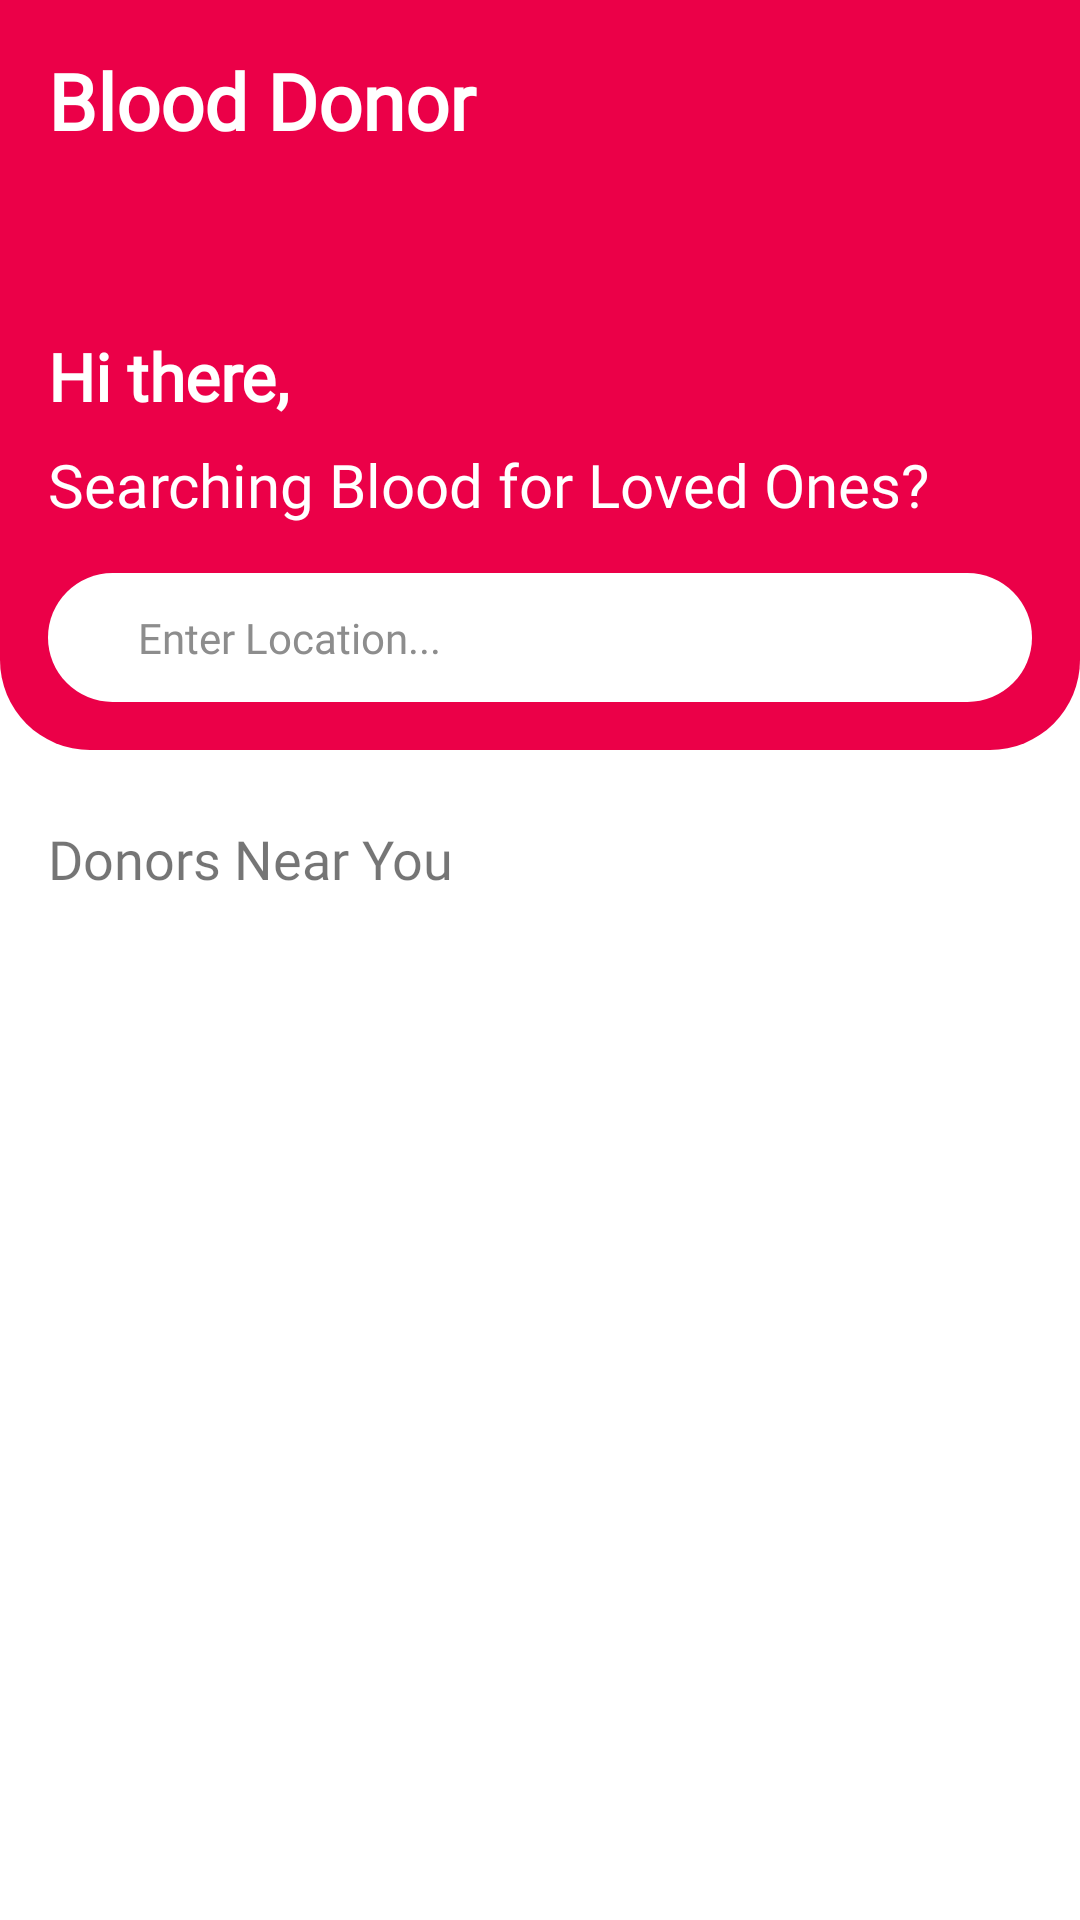

Write the Android layout XML for this screen, with the resource values it uses.
<!-- AndroidManifest.xml: application theme AppTheme -->
<!-- res/layout/fragment_home.xml -->
<?xml version="1.0" encoding="utf-8"?>
<androidx.coordinatorlayout.widget.CoordinatorLayout xmlns:android="http://schemas.android.com/apk/res/android"
    xmlns:app="http://schemas.android.com/apk/res-auto"
    xmlns:tools="http://schemas.android.com/tools"
    android:layout_width="match_parent"
    android:layout_height="match_parent"
    tools:context=".HomeFragment"
    android:background="#ffffff">

    <com.google.android.material.appbar.AppBarLayout
        android:layout_width="match_parent"
        android:layout_height="wrap_content"
        android:id="@+id/appBarLayout"
        android:background="@drawable/toolbar_home"
        android:theme="@style/ThemeOverlay.AppCompat.Dark.ActionBar">

        <com.google.android.material.appbar.CollapsingToolbarLayout
            android:layout_width="match_parent"
            android:layout_height="wrap_content"
            android:id="@+id/toolbar"
            app:contentScrim="@color/colorPrimary"
            app:layout_scrollFlags="scroll|snap|exitUntilCollapsed">

            <androidx.constraintlayout.widget.ConstraintLayout
                android:layout_width="match_parent"
                android:layout_height="250dp"
                app:layout_collapseMode="parallax">

                <TextView
                    android:id="@+id/hi"
                    android:layout_width="match_parent"
                    android:layout_height="wrap_content"
                    android:layout_marginStart="16dp"
                    android:layout_marginEnd="16dp"
                    android:layout_marginBottom="8dp"
                    android:fontFamily="@font/montserrat"
                    android:text="Hi there,"
                    android:textColor="#ffffff"
                    android:textSize="22sp"
                    android:textStyle="bold"
                    app:layout_constraintBottom_toTopOf="@+id/text"
                    app:layout_constraintEnd_toEndOf="parent"
                    app:layout_constraintStart_toStartOf="parent" />

                <TextView
                    android:id="@+id/text"
                    android:layout_width="match_parent"
                    android:layout_height="wrap_content"
                    android:layout_marginStart="16dp"
                    android:layout_marginEnd="16dp"
                    android:layout_marginBottom="16dp"
                    android:fontFamily="@font/montserrat"
                    android:text="Searching Blood for Loved Ones?"
                    android:textColor="#ffffff"
                    android:textSize="20sp"
                    app:layout_constraintBottom_toTopOf="@+id/searchField"
                    app:layout_constraintEnd_toEndOf="parent"
                    app:layout_constraintStart_toStartOf="parent" />

                <ImageButton
                    android:layout_height="30dp"
                    android:layout_width="30dp"
                    android:id="@+id/searchButton"
                    android:layout_marginEnd="10dp"
                    android:padding="3dp"
                    android:background="@drawable/search_background"
                    android:src="@drawable/ic_baseline_search_24"
                    app:layout_constraintBottom_toBottomOf="@+id/searchField"
                    app:layout_constraintEnd_toEndOf="@+id/searchField"
                    app:layout_constraintTop_toTopOf="@+id/searchField" />

                <EditText
                    android:id="@+id/searchField"
                    android:layout_width="match_parent"
                    android:layout_height="wrap_content"
                    android:layout_marginStart="16dp"
                    android:layout_marginEnd="16dp"
                    android:layout_marginBottom="16dp"
                    android:background="@drawable/search_outline"
                    android:fontFamily="@font/montserrat"
                    android:hint="Enter Location..."
                    android:maxHeight="45dp"
                    android:paddingLeft="30dp"
                    android:paddingTop="12dp"
                    android:paddingRight="30dp"
                    android:paddingBottom="12dp"
                    android:textColor="#8D8D8D"
                    android:textColorHint="#8D8D8D"
                    android:textSize="14sp"
                    app:layout_constraintBottom_toBottomOf="parent"
                    app:layout_constraintEnd_toEndOf="parent"
                    app:layout_constraintStart_toStartOf="parent" />
            </androidx.constraintlayout.widget.ConstraintLayout>

            <androidx.appcompat.widget.Toolbar
                android:layout_width="match_parent"
                android:layout_height="?attr/actionBarSize"
                app:popupTheme="@style/ThemeOverlay.AppCompat.Dark">

                <androidx.constraintlayout.widget.ConstraintLayout
                    android:layout_width="match_parent"
                    android:layout_height="wrap_content">

                    <TextView
                        android:id="@+id/head"
                        android:layout_width="match_parent"
                        android:layout_height="wrap_content"
                        android:layout_marginTop="16dp"
                        android:layout_marginEnd="16dp"
                        android:fontFamily="@font/montserrat"
                        android:text="Blood Donor"
                        android:textColor="#ffffff"
                        android:textSize="26sp"
                        android:textStyle="bold"
                        app:layout_constraintEnd_toEndOf="parent"
                        app:layout_constraintStart_toStartOf="parent"
                        app:layout_constraintTop_toTopOf="parent" />

                    <ImageView
                        android:id="@+id/notification"
                        android:layout_width="40dp"
                        android:layout_height="40dp"
                        android:padding="5dp"
                        android:layout_marginTop="16dp"
                        android:layout_marginEnd="16dp"
                        android:src="@drawable/notifications"
                        app:layout_constraintEnd_toEndOf="parent"
                        app:layout_constraintTop_toTopOf="parent" />

                </androidx.constraintlayout.widget.ConstraintLayout>

            </androidx.appcompat.widget.Toolbar>

        </com.google.android.material.appbar.CollapsingToolbarLayout>

    </com.google.android.material.appbar.AppBarLayout>

    <androidx.core.widget.NestedScrollView
        android:layout_width="match_parent"
        android:layout_height="match_parent"
        app:layout_behavior="@string/appbar_scrolling_view_behavior">

        <androidx.constraintlayout.widget.ConstraintLayout
            android:layout_width="match_parent"
            android:layout_height="match_parent">

            <TextView
                android:id="@+id/heading"
                android:layout_width="match_parent"
                android:layout_height="wrap_content"
                android:layout_marginStart="16dp"
                android:layout_marginTop="24dp"
                android:layout_marginEnd="16dp"
                android:fontFamily="@font/montserrat"
                android:text="Donors Near You"
                android:textSize="18sp"
                app:layout_constraintEnd_toEndOf="@+id/recyclerView"
                app:layout_constraintStart_toStartOf="parent"
                app:layout_constraintTop_toTopOf="parent" />


            <androidx.recyclerview.widget.RecyclerView
                android:id="@+id/recyclerView"
                android:layout_width="match_parent"
                android:layout_height="wrap_content"
                android:layout_marginStart="16dp"
                android:layout_marginTop="16dp"
                android:layout_marginEnd="16dp"
                app:layout_constraintBottom_toBottomOf="parent"
                app:layout_constraintEnd_toEndOf="parent"
                app:layout_constraintStart_toStartOf="parent"
                app:layout_constraintTop_toBottomOf="@+id/heading" />

        </androidx.constraintlayout.widget.ConstraintLayout>

    </androidx.core.widget.NestedScrollView>
</androidx.coordinatorlayout.widget.CoordinatorLayout>
<!-- resources referenced by this layout -->
<resources>
  <color name="colorPrimary">#EB0048</color>
  <!-- drawable search_background (drawable) -->
  <?xml version="1.0" encoding="utf-8"?>
  <shape xmlns:android="http://schemas.android.com/apk/res/android">
  
      <solid android:color="@color/colorPrimary"/>
  
      <corners android:radius="500dp"/>
  </shape>
  <!-- drawable search_outline (drawable) -->
  <?xml version="1.0" encoding="utf-8"?>
  <shape xmlns:android="http://schemas.android.com/apk/res/android">
      <solid android:color="#ffffff"/>
  <corners android:radius="30dp"/>
  </shape>
  <!-- drawable toolbar_home (drawable) -->
  <?xml version="1.0" encoding="utf-8"?>
  <shape xmlns:android="http://schemas.android.com/apk/res/android">
  
      <solid android:color="#EB0048"/>
      <corners android:bottomLeftRadius="30dp"
          android:bottomRightRadius="30dp"/>
  
  </shape>
  <style name="AppTheme" parent="Theme.AppCompat.Light.DarkActionBar">
          
          <item name="colorPrimary">@color/colorPrimary</item>
          <item name="colorPrimaryDark">@color/colorPrimaryDark</item>
          <item name="colorAccent">@color/colorAccent</item>
      </style>
  <color name="colorPrimaryDark">#EB0048</color>
  <color name="colorAccent">#EB0048</color>
</resources>
